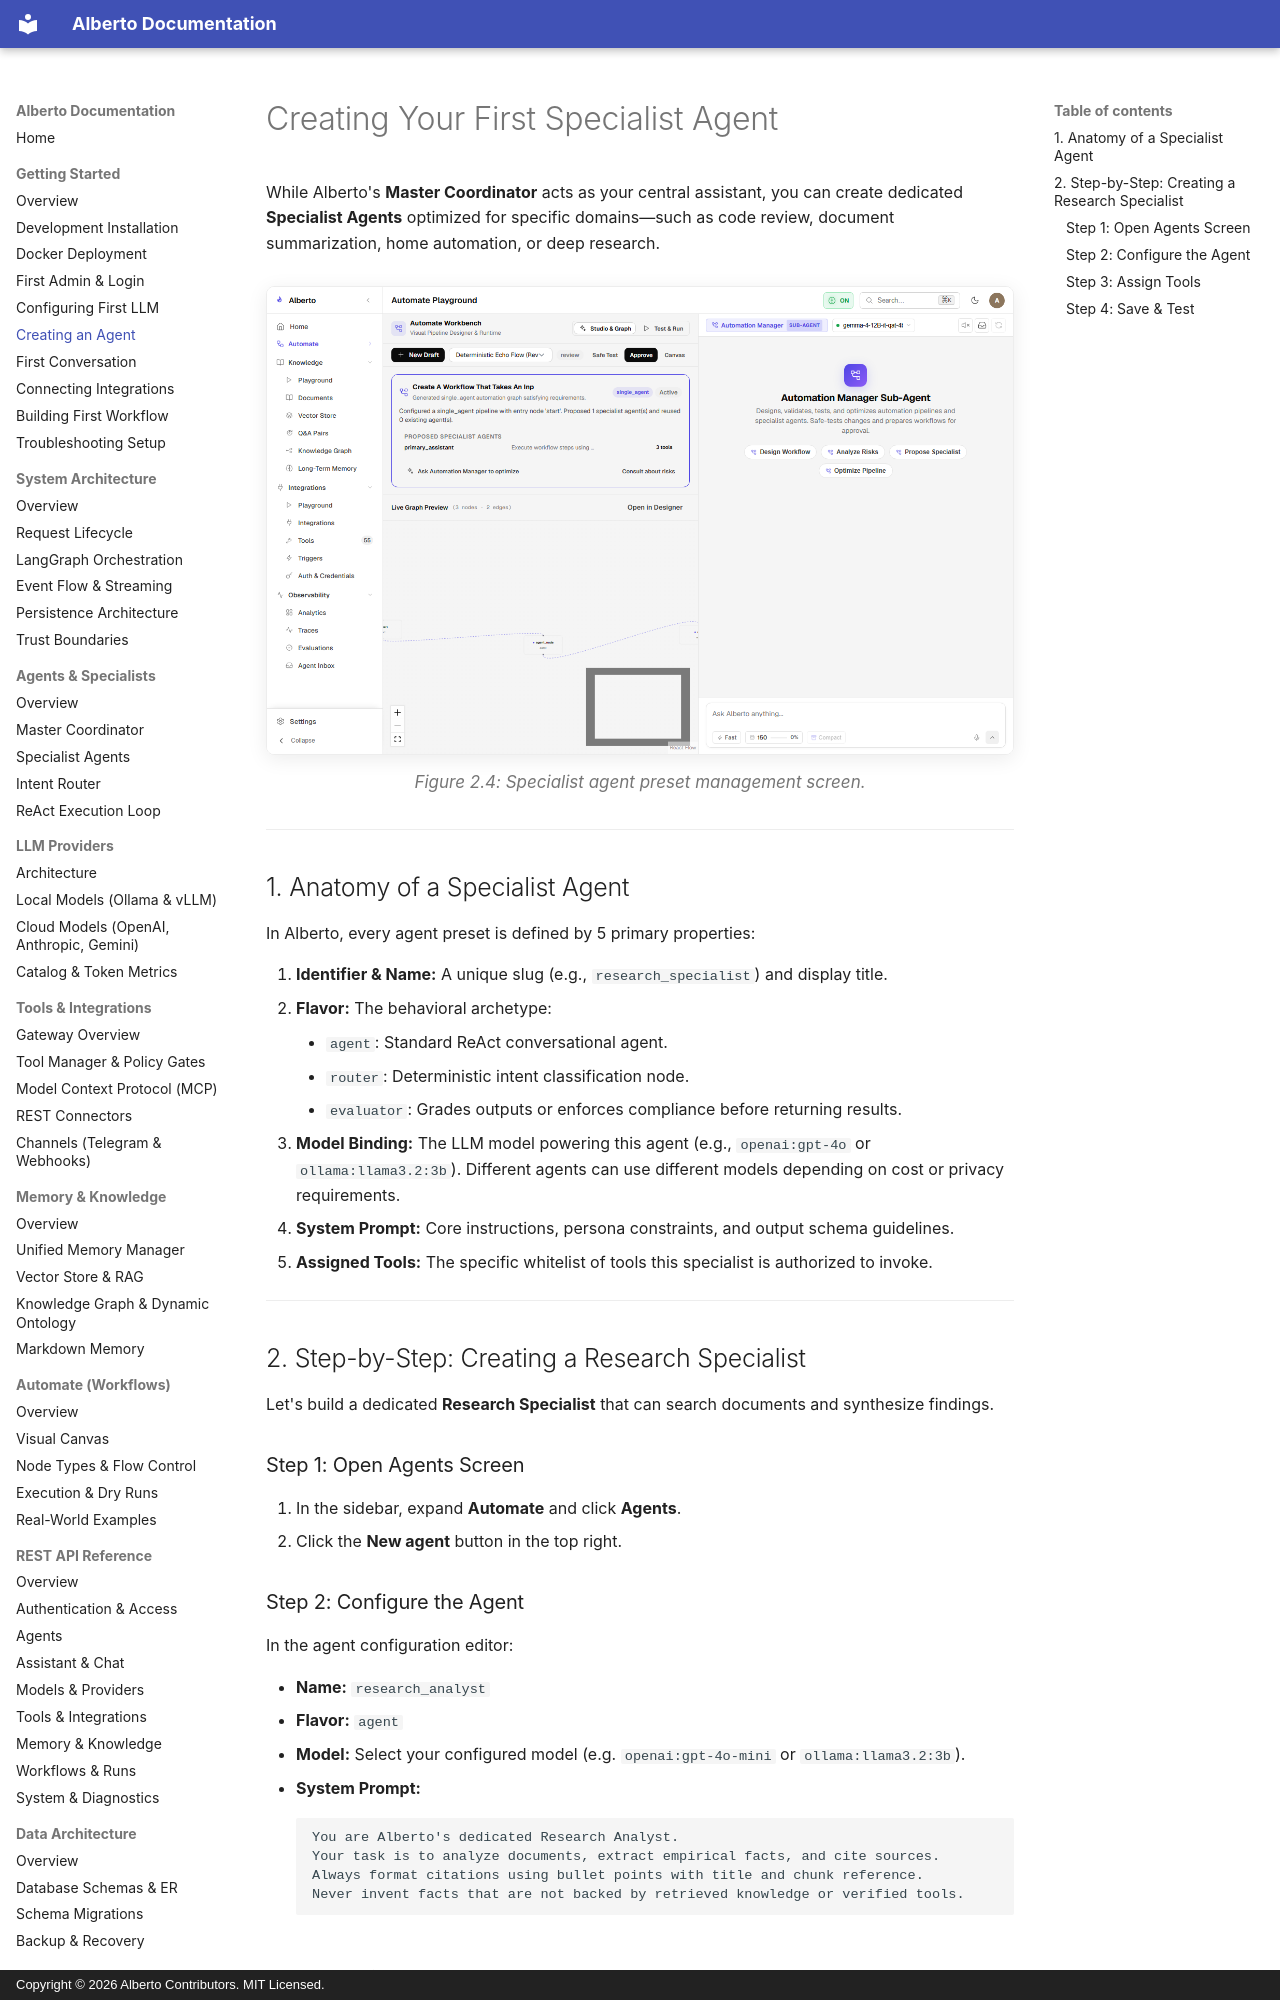

repository: oksbwn/ALBERTO-The-AI-Butler · page: getting-started/first-agent/index.html · generator: mkdocs · copyright: Copyright © 2026 Alberto Contributors. MIT Licensed.

# Creating Your First Specialist Agent

While Alberto's **Master Coordinator** acts as your central assistant, you can create dedicated **Specialist Agents** optimized for specific domains—such as code review, document summarization, home automation, or deep research.

![Agents List](../assets/screenshots/agents/agent-list.png){: .doc-screenshot }
<p class="doc-caption">Figure 2.4: Specialist agent preset management screen.</p>

---

## 1. Anatomy of a Specialist Agent

In Alberto, every agent preset is defined by 5 primary properties:

1. **Identifier & Name:** A unique slug (e.g., `research_specialist`) and display title.
2. **Flavor:** The behavioral archetype:
    - `agent`: Standard ReAct conversational agent.
    - `router`: Deterministic intent classification node.
    - `evaluator`: Grades outputs or enforces compliance before returning results.
3. **Model Binding:** The LLM model powering this agent (e.g., `openai:gpt-4o` or `ollama:llama3.2:3b`). Different agents can use different models depending on cost or privacy requirements.
4. **System Prompt:** Core instructions, persona constraints, and output schema guidelines.
5. **Assigned Tools:** The specific whitelist of tools this specialist is authorized to invoke.

---

## 2. Step-by-Step: Creating a Research Specialist

Let's build a dedicated **Research Specialist** that can search documents and synthesize findings.

### Step 1: Open Agents Screen

1. In the sidebar, expand **Automate** and click **Agents**.
2. Click the **New agent** button in the top right.
